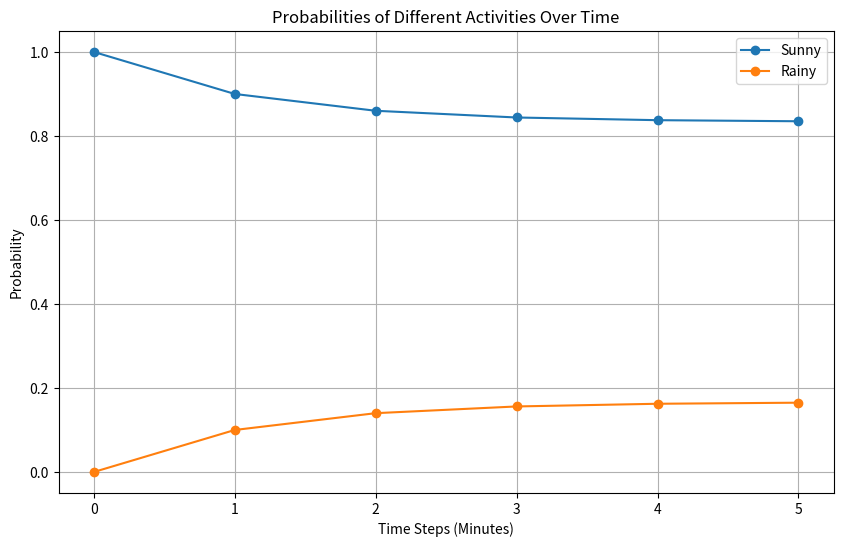

The script that saved this image:
import numpy as np
import matplotlib.pyplot as plt

# Define the transition matrix for the weather problem
A = np.array([[0.9, 0.5],
              [0.1, 0.5]])

# Define the initial state vector (today is sunny, so 100% sunny, 0% rainy)
v = np.array([1, 0])


# Initialize a list to store the state vectors over time
states_over_time = [v]

# Define how many times you want to multiply the matrix by itself
num_iterations = 5

# Perform matrix multiplication
for i in range(1, num_iterations + 1):
    A_power_to_the_n = np.linalg.matrix_power(A, i)
    result = np.dot(A_power_to_the_n, v)
    print(f"Matrix after multiplication {i}:")
    print(np.round(A_power_to_the_n, 6), "\n")
    print(f"State vector after multiplication {i}:")
    print(np.round(result, 6), "\n")

    states_over_time.append(result)

# Convert the list to a numpy array for easier manipulation
states_over_time = np.array(states_over_time)

# Plot each state's probability over time
plt.figure(figsize=(10, 6))
plt.plot(states_over_time[:, 0], label='Sunny', marker='o')
plt.plot(states_over_time[:, 1], label='Rainy', marker='o')

# Add labels and title
plt.xlabel('Time Steps (Minutes)')
plt.ylabel('Probability')
plt.title('Probabilities of Different Activities Over Time')
plt.legend(loc='best')

# Show the plot
plt.grid(True)
plt.show()
